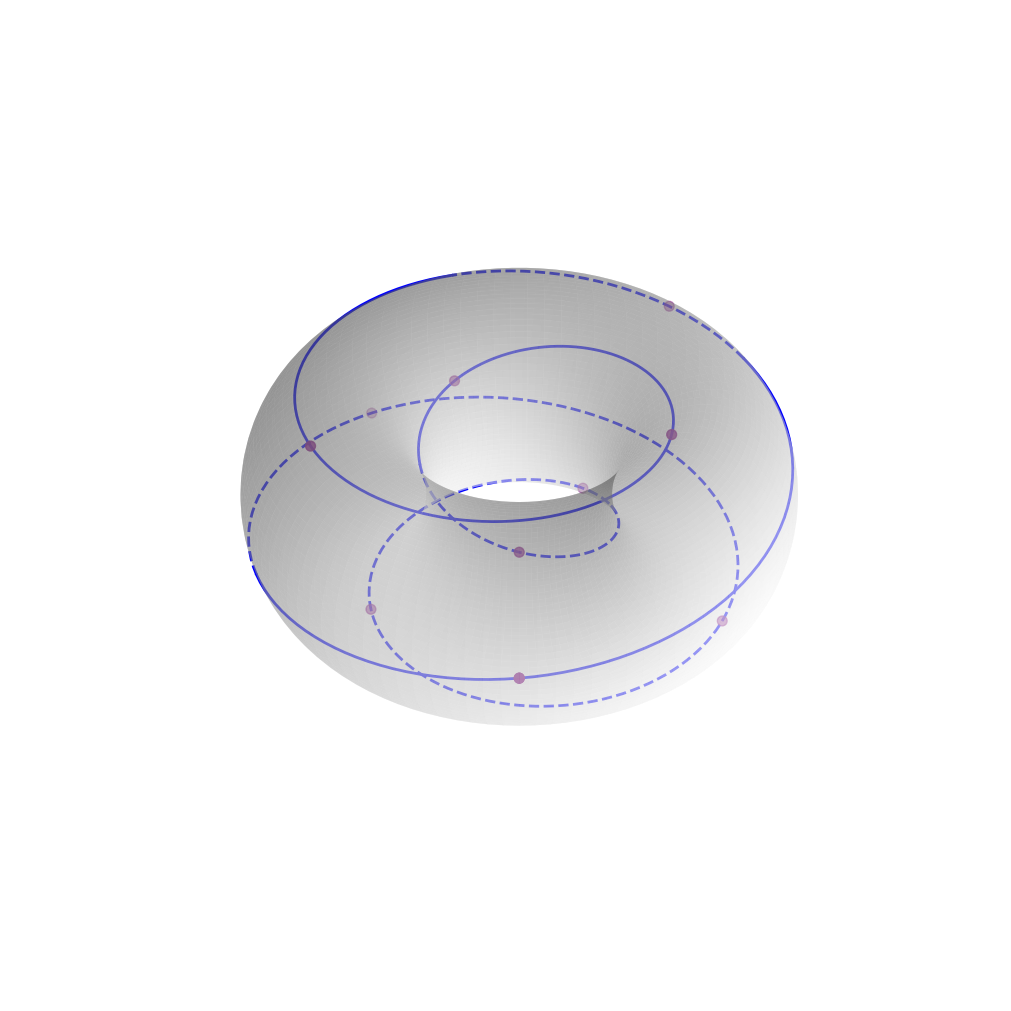

Reproduce this figure in Python.
import numpy as np
import matplotlib.pyplot as plt


def torus_mesh(n, c, a):
    theta = np.linspace(0, 2 * np.pi, n)
    phi = np.linspace(0, 2 * np.pi, n)
    theta, phi = np.meshgrid(theta, phi)
    x = (c + a * np.cos(theta)) * np.cos(phi)
    y = (c + a * np.cos(theta)) * np.sin(phi)
    z = a * np.sin(theta)
    return x, y, z


def torus_line(n, c, a, u, v):
    phi = np.linspace(0, 2 * np.pi * u, n)
    theta = (v / u) * phi
    theta, phi = theta % (2 * np.pi), phi % (2 * np.pi)

    x = (c + a * np.cos(theta)) * np.cos(phi)
    y = (c + a * np.cos(theta)) * np.sin(phi)
    z = a * np.sin(theta)

    line = np.column_stack([x, y, z])
    x, y, z = c * np.cos(phi), c * np.sin(phi), 0 * phi
    norm = line - np.column_stack([x, y, z])

    return line, norm


def torus_points(c, a, u, v, k):
    phi = np.linspace(0, 2 * np.pi * u, k + 1)
    theta = (v / u) * phi
    theta, phi = theta % (2 * np.pi), phi % (2 * np.pi)

    x = (c + a * np.cos(theta)) * np.cos(phi)
    y = (c + a * np.cos(theta)) * np.sin(phi)
    z = a * np.sin(theta)

    return x, y, z


def get_obscure_segs(arr):
    bounds = [0, 0]
    seg = 1
    for i in range(1, len(arr)):
        if arr[i] != arr[i - 1]:
            bounds[seg] = i
            bounds.append(i)
            seg += 1
    return bounds + [len(arr) - 1]


def main():
    fig = plt.figure(figsize=(10, 10), constrained_layout=True)
    ax = fig.add_subplot(projection="3d")
    ax.set_zlim(-2, 2)
    ax.set_axis_off()

    azim, elev = 0, 40
    c, a = 2, 1
    u, v = 4, 1
    k = 10

    ax.view_init(elev, azim)

    ax.plot_surface(
        *torus_mesh(100, c, a), rcount=200, ccount=200, color="white", alpha=0.4
    )

    # Calculate when surface is facing or away and apply dotted vs solid lines.
    az, el = azim * np.pi / 180 - np.pi, elev * np.pi / 180 - np.pi / 2
    camera_vec = np.array(
        [np.sin(el) * np.cos(az), np.sin(el) * np.sin(az), np.cos(el)]
    )
    line, norm = torus_line(500, c, a, u, v)
    cond = np.dot(norm, camera_vec) >= 0
    bounds = get_obscure_segs(cond)

    # Did not account for normal vectors intersecting with main body, so
    # we have manual overrides...
    print(bounds)
    bounds[3] = 220
    print(bounds)

    for i in range(len(bounds) - 1):
        seg = line[bounds[i] : bounds[i + 1] + 1, :]
        lx, ly, lz = seg[:, 0], seg[:, 1], seg[:, 2]
        style = "solid" if cond[bounds[i]] else "dashed"
        if i == 3:
            style = "dashed"
        if i == 4:
            style = "dashed"
        ax.plot(lx, ly, lz, color="blue", linewidth=2, linestyle=style)

    # Display points.
    ax.scatter(*torus_points(c, a, u, v, k), color="purple", s=50)
    # ax.plot(*torus_line(200, 2, 1, 2, 1), color="orange", linewidth=3)
    plt.savefig(f"Torus - N{k}({u},{v}).png", bbox_inches="tight")


if __name__ == "__main__":
    main()
